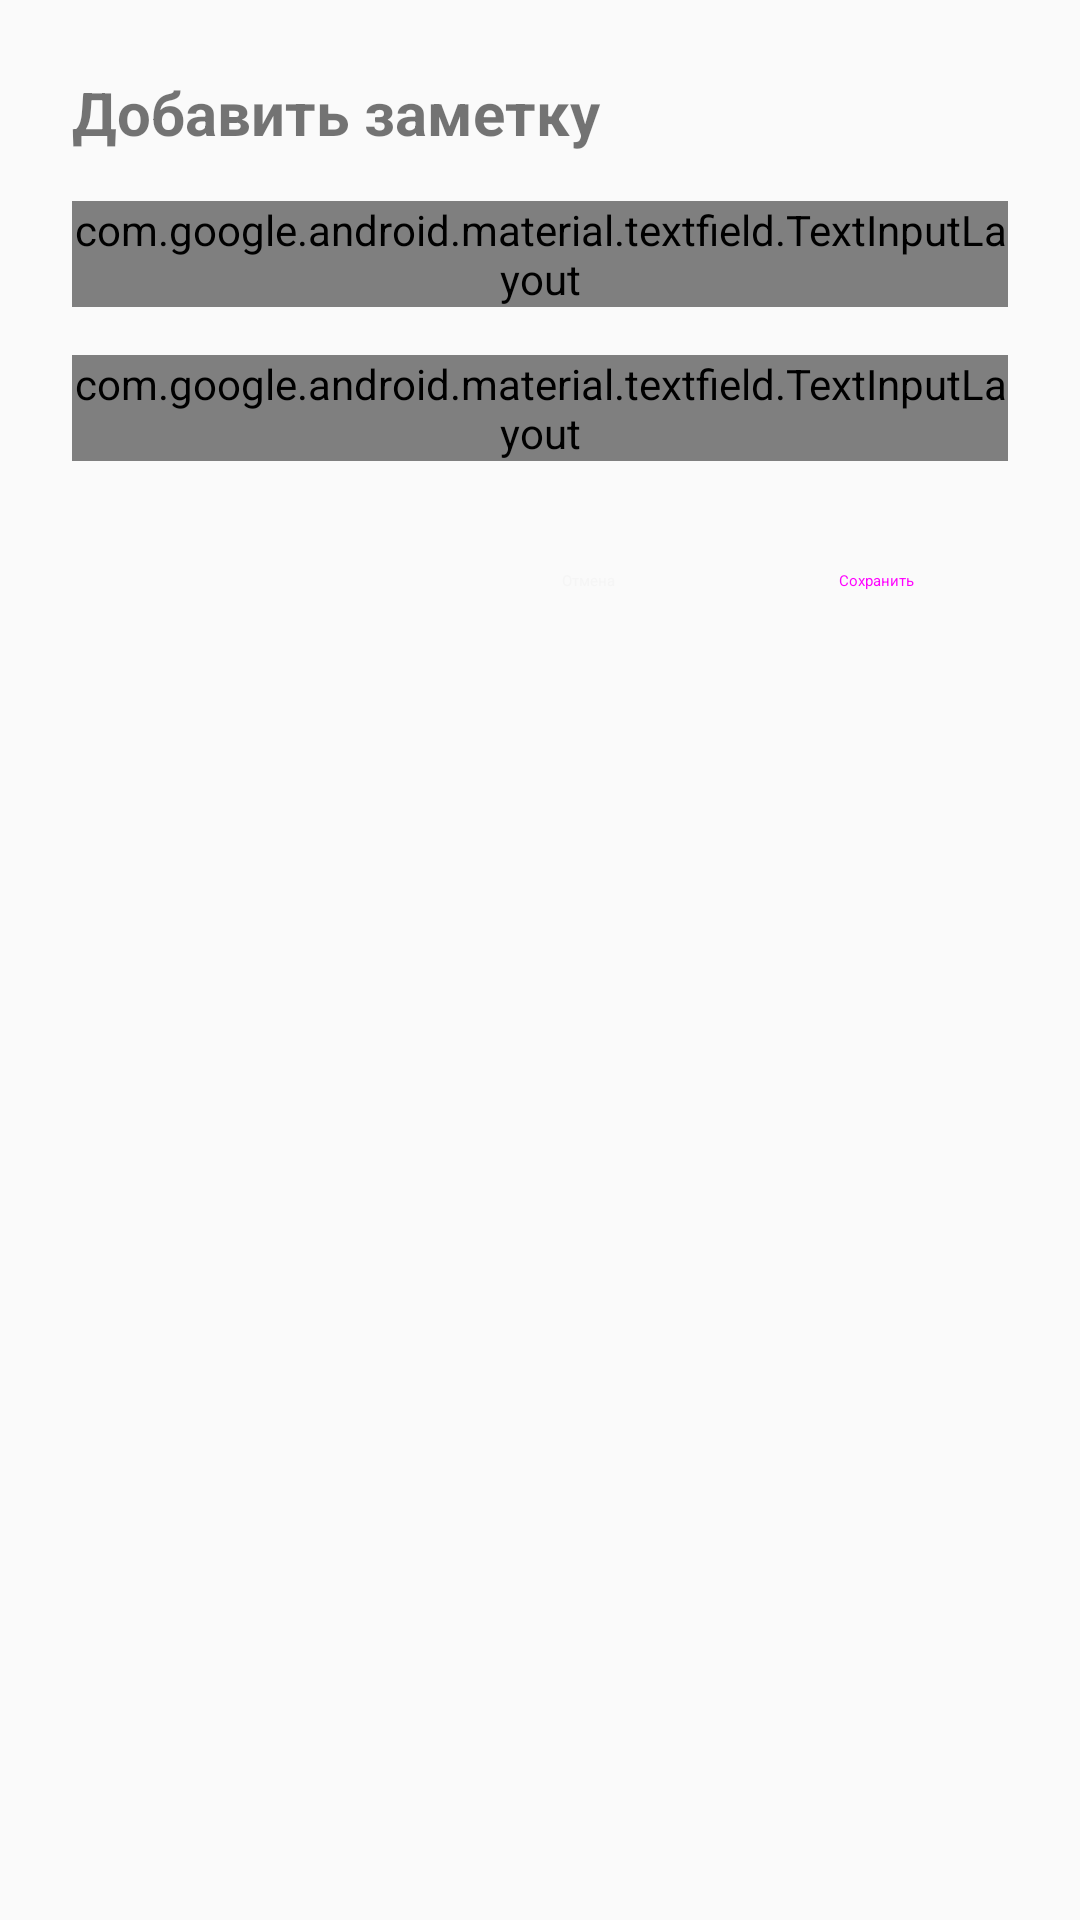

The Android layout XML behind this screen, and the referenced resources:
<!-- AndroidManifest.xml: application theme Theme.MOBDEV_LAB3 -->
<!-- res/layout/dialog_note.xml -->
<?xml version="1.0" encoding="utf-8"?>
<LinearLayout xmlns:android="http://schemas.android.com/apk/res/android"
    xmlns:app="http://schemas.android.com/apk/res-auto"
    android:layout_width="match_parent"
    android:layout_height="wrap_content"
    android:orientation="vertical"
    android:padding="24dp">

    <TextView
        android:id="@+id/dialogTitle"
        android:layout_width="match_parent"
        android:layout_height="wrap_content"
        android:text="Добавить заметку"
        android:textSize="20sp"
        android:textStyle="bold"
        android:layout_marginBottom="16dp" />

    <com.google.android.material.textfield.TextInputLayout
        android:layout_width="match_parent"
        android:layout_height="wrap_content"
        android:hint="Заголовок"
        style="@style/Widget.MaterialComponents.TextInputLayout.OutlinedBox">

        <com.google.android.material.textfield.TextInputEditText
            android:id="@+id/titleEditText"
            android:layout_width="match_parent"
            android:layout_height="wrap_content"
            android:inputType="textCapSentences"
            android:maxLines="1" />

    </com.google.android.material.textfield.TextInputLayout>

    <com.google.android.material.textfield.TextInputLayout
        android:layout_width="match_parent"
        android:layout_height="wrap_content"
        android:layout_marginTop="16dp"
        android:hint="Содержимое"
        style="@style/Widget.MaterialComponents.TextInputLayout.OutlinedBox">

        <com.google.android.material.textfield.TextInputEditText
            android:id="@+id/contentEditText"
            android:layout_width="match_parent"
            android:layout_height="wrap_content"
            android:inputType="textMultiLine|textCapSentences"
            android:minLines="3"
            android:maxLines="5"
            android:gravity="top" />

    </com.google.android.material.textfield.TextInputLayout>

    <LinearLayout
        android:layout_width="match_parent"
        android:layout_height="wrap_content"
        android:layout_marginTop="16dp"
        android:orientation="horizontal"
        android:gravity="end">

        <Button
            android:id="@+id/cancelButton"
            android:layout_width="wrap_content"
            android:layout_height="wrap_content"
            android:text="Отмена"
            style="@style/Widget.MaterialComponents.Button.TextButton" />

        <Button
            android:id="@+id/saveButton"
            android:layout_width="wrap_content"
            android:layout_height="wrap_content"
            android:layout_marginStart="8dp"
            android:text="Сохранить"
            style="@style/Widget.MaterialComponents.Button" />

    </LinearLayout>

</LinearLayout>
<!-- resources referenced by this layout -->
<resources>
  <style name="Theme.MOBDEV_LAB3" parent="Theme.AppCompat.Light.NoActionBar" />
</resources>
